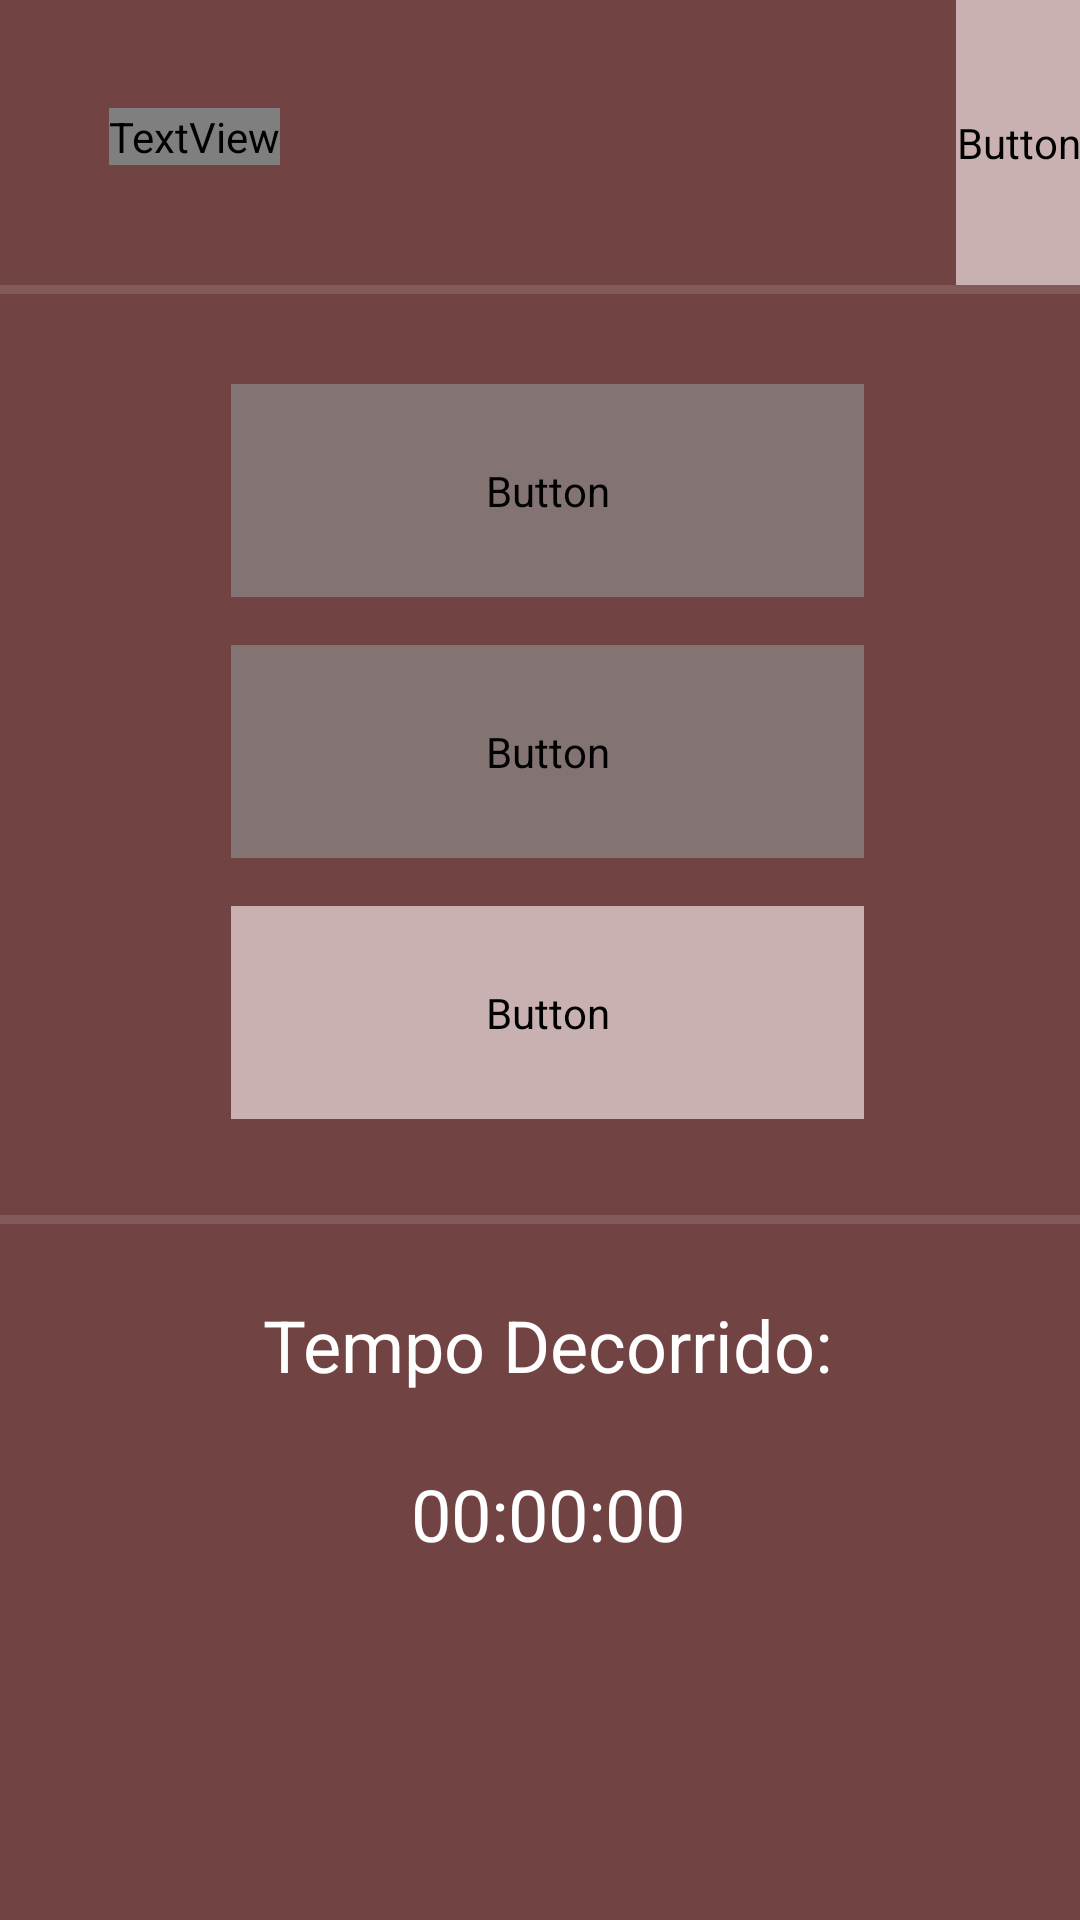

Produce the Android XML layout that renders to this screen, including the resource entries it uses.
<!-- AndroidManifest.xml: application theme Theme.SistemaAPS -->
<!-- res/layout/activity_processando_pagamento.xml -->
<?xml version="1.0" encoding="utf-8"?>
<androidx.constraintlayout.widget.ConstraintLayout xmlns:android="http://schemas.android.com/apk/res/android"
    xmlns:app="http://schemas.android.com/apk/res-auto"
    xmlns:tools="http://schemas.android.com/tools"
    android:layout_width="match_parent"
    android:layout_height="match_parent"
    android:background="#724343"
    tools:context=".NovoPagamento">

    <TextView
        android:id="@+id/textView3"
        android:layout_width="wrap_content"
        android:layout_height="wrap_content"
        android:layout_marginStart="30dp"
        android:layout_marginTop="20dp"
        android:layout_marginBottom="24dp"
        android:fontFamily="@font/barlow"
        android:text=" Novo Pagamento"
        android:textColor="@color/white"
        android:textSize="34sp"
        app:layout_constraintBottom_toTopOf="@+id/divider3"
        app:layout_constraintEnd_toEndOf="parent"
        app:layout_constraintHorizontal_bias="0.023"
        app:layout_constraintStart_toStartOf="parent"
        app:layout_constraintTop_toTopOf="parent" />

    <View
        android:id="@+id/divider3"
        android:layout_width="wrap_content"
        android:layout_height="3dp"
        android:layout_marginTop="95dp"
        android:background="?android:attr/listDivider"
        android:backgroundTint="@color/white"
        app:layout_constraintStart_toStartOf="parent"
        app:layout_constraintTop_toTopOf="parent" />

    <View
        android:id="@+id/divider4"
        android:layout_width="3dp"
        android:layout_height="wrap_content"
        android:layout_marginStart="365dp"
        android:background="?android:attr/listDivider"
        android:backgroundTint="@color/white"
        app:layout_constraintStart_toStartOf="parent"
        app:layout_constraintTop_toBottomOf="@+id/divider3" />

    <Button
        android:id="@+id/btnNovoPagamento"
        android:layout_width="211dp"
        android:layout_height="71dp"
        android:layout_marginTop="30dp"
        android:backgroundTint="#837373"
        android:enabled="false"
        android:fontFamily="@font/barlow"
        android:text="Novo Pagamento"
        android:textColor="@color/black"
        app:layout_constraintEnd_toStartOf="@+id/divider4"
        app:layout_constraintStart_toStartOf="parent"
        app:layout_constraintTop_toBottomOf="@+id/divider3" />

    <Button
        android:id="@+id/btnFinalizarPagamento"
        android:layout_width="211dp"
        android:layout_height="71dp"
        android:layout_marginTop="16dp"
        android:backgroundTint="#837373"
        android:fontFamily="@font/barlow"
        android:text="Finalizar Pagamento"
        android:textColor="@color/black"
        app:layout_constraintEnd_toStartOf="@+id/divider4"
        app:layout_constraintStart_toStartOf="parent"
        app:layout_constraintTop_toBottomOf="@+id/btnNovoPagamento" />

    <Button
        android:id="@+id/btnChamarRecepcao"
        android:layout_width="211dp"
        android:layout_height="71dp"
        android:layout_marginTop="16dp"
        android:backgroundTint="#C9B1B1"
        android:fontFamily="@font/barlow"
        android:text="Chamar Recepção"
        android:textColor="@color/black"
        app:layout_constraintEnd_toStartOf="@+id/divider4"
        app:layout_constraintStart_toStartOf="parent"
        app:layout_constraintTop_toBottomOf="@+id/btnFinalizarPagamento" />

    <TextView
        android:id="@+id/txtProgresso"
        android:layout_width="wrap_content"
        android:layout_height="wrap_content"
        android:layout_marginTop="130dp"
        android:text="Inicializando máquina de cartão..."
        android:textColor="@color/white"
        android:textSize="24sp"
        app:layout_constraintEnd_toEndOf="parent"
        app:layout_constraintStart_toEndOf="@+id/divider4"
        app:layout_constraintTop_toBottomOf="@+id/divider3" />

    <View
        android:id="@+id/divider5"
        android:layout_width="0dp"
        android:layout_height="3dp"
        android:layout_marginTop="32dp"
        android:background="?android:attr/listDivider"
        android:backgroundTint="@color/white"
        app:layout_constraintEnd_toStartOf="@+id/divider4"
        app:layout_constraintStart_toStartOf="parent"
        app:layout_constraintTop_toBottomOf="@+id/btnChamarRecepcao" />

    <TextView
        android:id="@+id/textView7"
        android:layout_width="wrap_content"
        android:layout_height="wrap_content"
        android:layout_marginTop="24dp"
        android:text="Tempo Decorrido:"
        android:textColor="@color/white"
        android:textSize="24sp"
        app:layout_constraintEnd_toStartOf="@+id/divider4"
        app:layout_constraintStart_toStartOf="parent"
        app:layout_constraintTop_toBottomOf="@+id/divider5" />

    <TextView
        android:id="@+id/txtTempoDecorrido"
        android:layout_width="wrap_content"
        android:layout_height="wrap_content"
        android:layout_marginTop="24dp"
        android:text="00:00:00"
        android:textColor="@color/white"
        android:textSize="24sp"
        app:layout_constraintEnd_toEndOf="@+id/divider5"
        app:layout_constraintStart_toStartOf="parent"
        app:layout_constraintTop_toBottomOf="@+id/textView7" />

    <Button
        android:id="@+id/btnVoltar"
        android:layout_width="wrap_content"
        android:layout_height="0dp"
        android:backgroundTint="#C9B1B1"
        android:fontFamily="@font/barlow"
        android:text="Voltar"
        android:textColor="@color/black"
        android:textSize="24sp"
        app:layout_constraintBottom_toTopOf="@+id/divider3"
        app:layout_constraintEnd_toEndOf="parent"
        app:layout_constraintTop_toTopOf="parent" />

    <ProgressBar
        android:id="@+id/progressBar"
        style="?android:attr/progressBarStyle"
        android:layout_width="wrap_content"
        android:layout_height="wrap_content"
        android:layout_marginTop="32dp"
        app:layout_constraintEnd_toEndOf="parent"
        app:layout_constraintStart_toEndOf="@+id/divider4"
        app:layout_constraintTop_toBottomOf="@+id/txtProgresso" />

</androidx.constraintlayout.widget.ConstraintLayout>
<!-- resources referenced by this layout -->
<resources>
  <style name="Theme.SistemaAPS" parent="Theme.MaterialComponents.DayNight.NoActionBar">
          
          <item name="colorPrimary">@color/purple_500</item>
          <item name="colorPrimaryVariant">@color/purple_700</item>
          <item name="colorOnPrimary">@color/white</item>
          
          <item name="colorSecondary">@color/teal_200</item>
          <item name="colorSecondaryVariant">@color/teal_700</item>
          <item name="colorOnSecondary">@color/black</item>
          
          <item name="android:statusBarColor" tools:targetApi="l">?attr/colorPrimaryVariant</item>
          
          <item name="android:windowFullscreen">true</item>
      </style>
  <!-- not gathered from this repository: default colours our renderer supplied (Android Studio template values) -->
  <color name="purple_500">#FF6200EE</color>
  <color name="purple_700">#FF3700B3</color>
  <color name="teal_200">#FF03DAC5</color>
  <color name="teal_700">#FF018786</color>
  <color name="black">#FF000000</color>
  <color name="white">#FFFFFFFF</color>
</resources>
